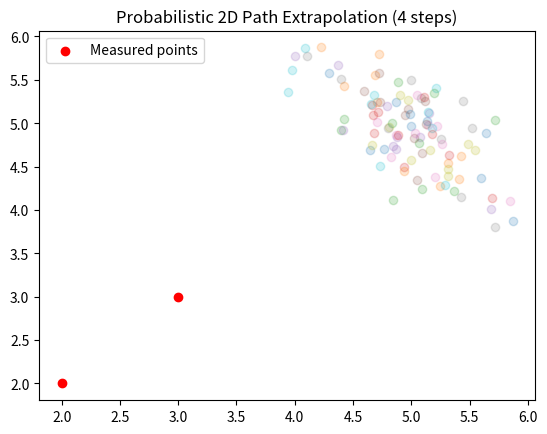

Generate this figure with matplotlib:
import numpy as np
import matplotlib.pyplot as plt
import copy
import time

def predict_linear_probs_1step(ts, xs, ys, dt, v_std_dev, beta_std_dev, K):
    cur_x, last_x = xs[1], xs[0]
    cur_y, last_y = ys[1], ys[0]
    cur_t = ts[1]
    
    vx = (xs[1] - xs[0]) / (ts[1] - ts[0])
    vy = (ys[1] - ys[0]) / (ts[1] - ts[0])
    v = np.sqrt(vx**2 + vy**2)
    vs = np.random.normal(v, v_std_dev, K)

    betas = np.random.normal(0, beta_std_dev, K)
    
    psi = np.arctan2(cur_y - last_y, cur_x - last_x)
    prob_points = []
    for k in range(K):
        r = vs[k] * dt
        dx = r * np.cos(psi + betas[k])
        x = dx + cur_x
        dy = r * np.sin(psi + betas[k])
        y = dy + cur_y
        t = dt + cur_t
        prob_points.append([t, x, y])

    if (K == 1):
        return prob_points
    else:
        return np.array(prob_points)


def predict_linear_probs_recursive(buffer, dt, v_std_dev, beta_std_dev, K, num_steps):
    ts = buffer[0]
    xs = buffer[1]
    ys = buffer[2]
    l = len(ts)
    assert(l == len(xs) == len(ys) == 2)
    cur_x = xs[1]
    cur_y = ys[1]
    cur_t = ts[1]
    
    assert(num_steps != 0)
    prob_points = predict_linear_probs_1step(ts, xs, ys, dt, v_std_dev, beta_std_dev, K)

    if (num_steps != 1):
        m = num_steps 
        while m > 1:
            next_prob_points = []
            for p in prob_points:
                a_next_prob_point = predict_linear_probs_1step\
                    ([cur_t, p[0]], [cur_x, p[1]], [cur_y, p[2]], dt, v_std_dev, beta_std_dev, 1)
                next_prob_points.append([a_next_prob_point[0][0], a_next_prob_point[0][1], a_next_prob_point[0][2]])
            m -= 1
            prob_points = []
            prob_points = copy.deepcopy(next_prob_points)
        return np.array(prob_points)
    else:
        return prob_points


# Example usage
ts = [0.2, 0.3]  # Example time points
xs = [2, 3]  # Example x-coordinates
ys = [2, 3]  # Example y-coordinates
dt = 0.05  # Time step
v_std_dev = 1  # Velocity standard deviation
beta_std_dev = 10 * np.pi / 180  # Beta (angle) standard deviation
K = 100  # Number of probabilistic points

plt.xlabel('X')
plt.ylabel('Y')
plt.grid(True)
for n in range(1, 5):
    plt.cla()
    prob_points = predict_linear_probs_recursive([ts, xs, ys], dt, v_std_dev, beta_std_dev, K, n)
    # Plot the probabilistic points
    for i in range(K):
        plt.scatter(prob_points[i, 1], prob_points[i, 2], alpha=0.2)
        # plt.plot(prob_points[:, i, 0], prob_points[:, i, 1], alpha=0.2)
    plt.scatter(xs, ys, color='red', label='Measured points')
    plt.legend()
    plt.title(f'Probabilistic 2D Path Extrapolation ({n} steps)')
    plt.pause(1)
